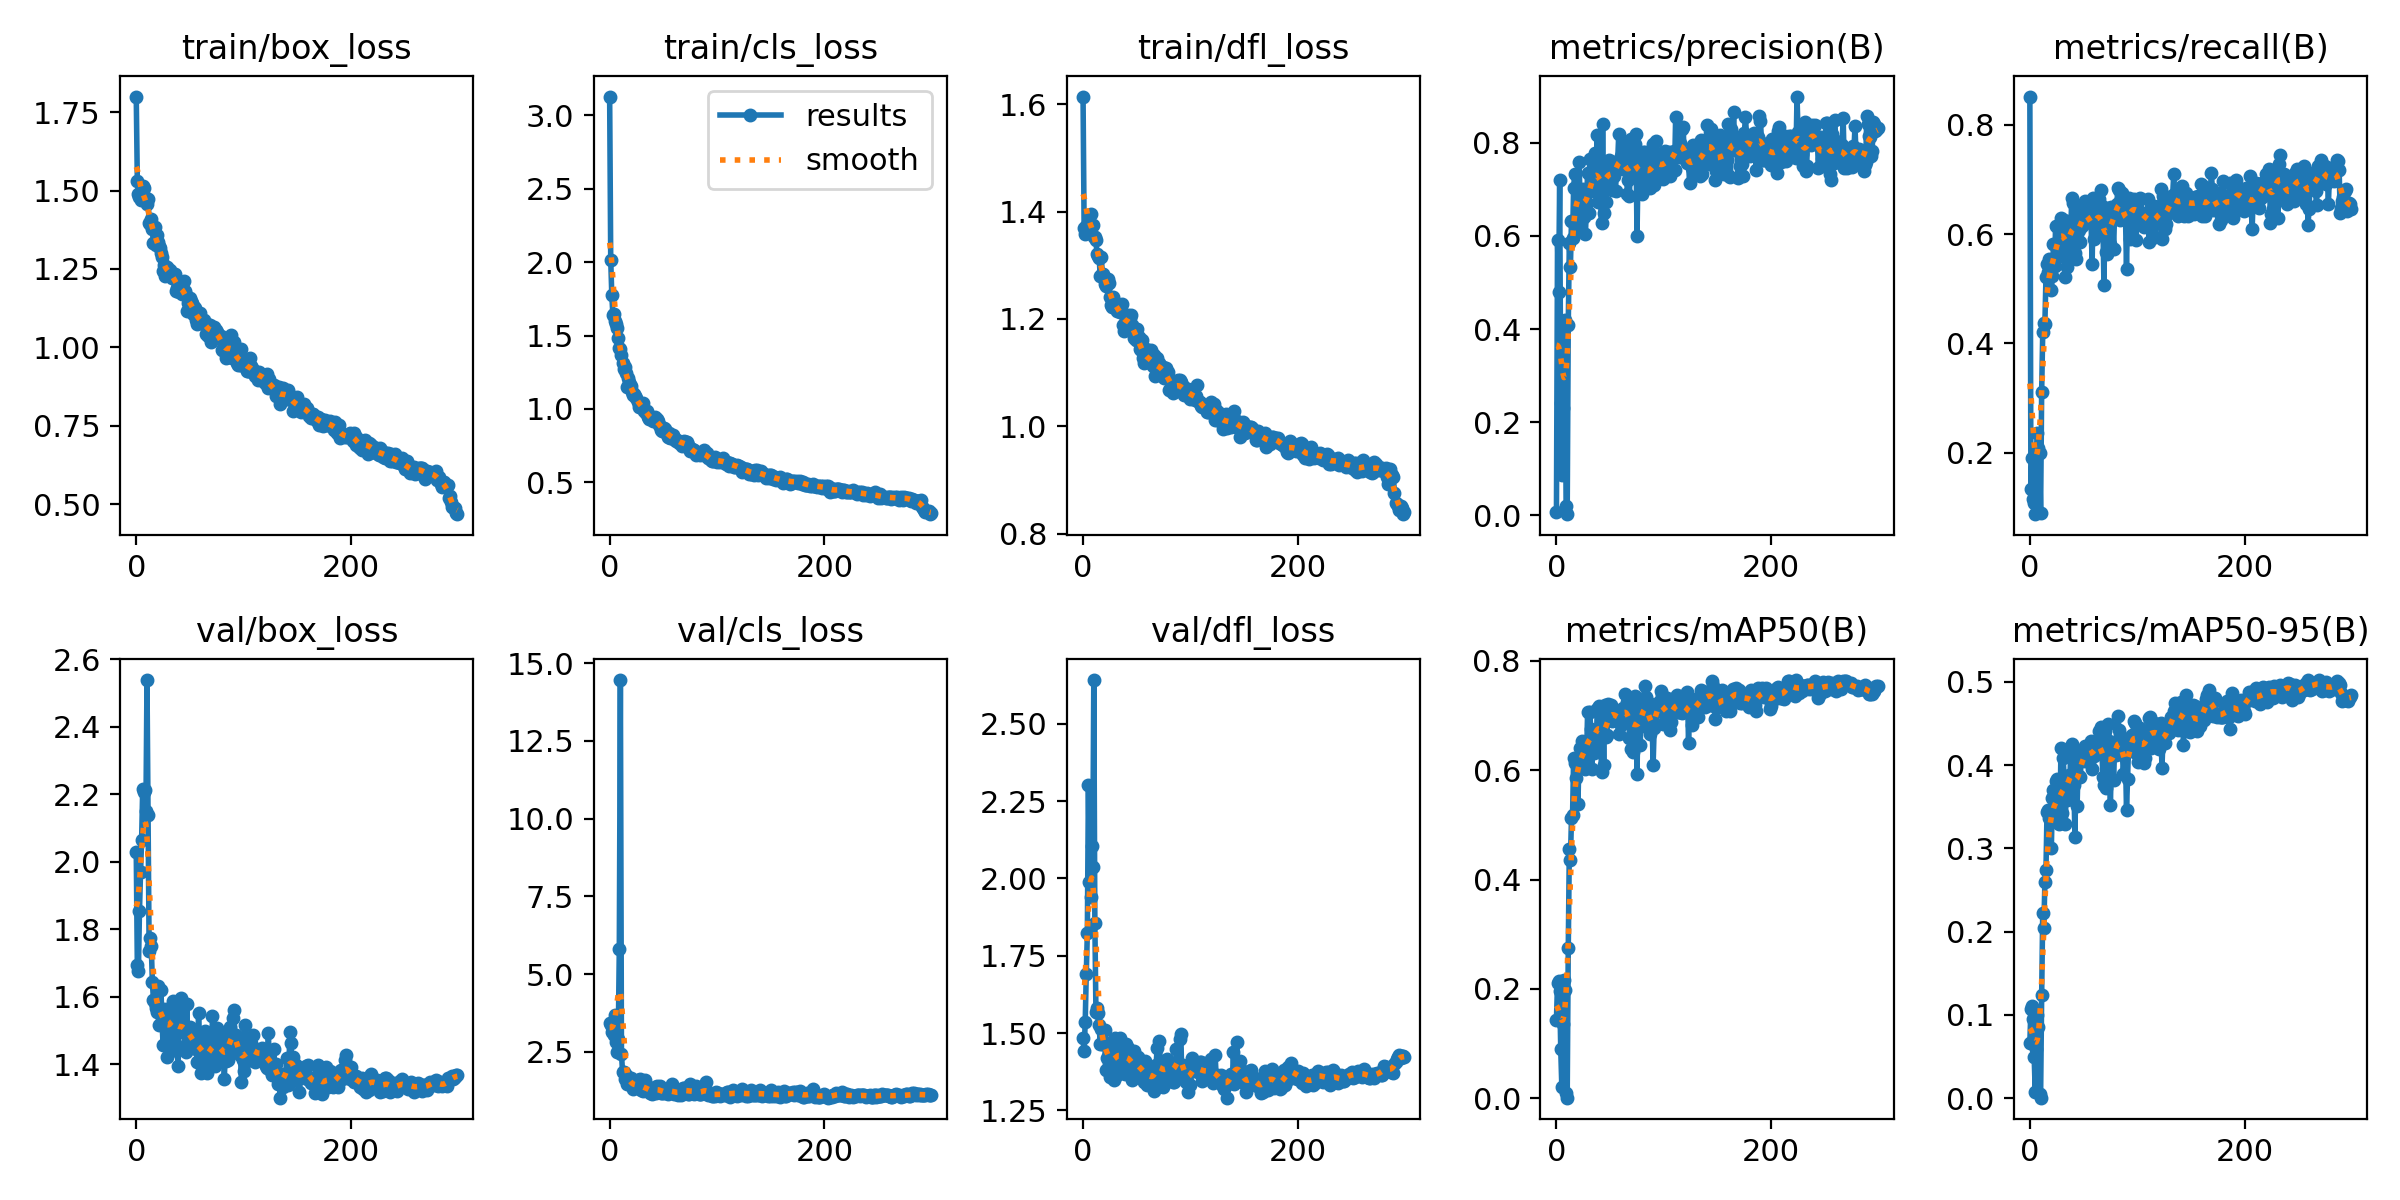

The data file committed next to this chart (first rows):
epoch, train/box_loss, train/cls_loss, train/dfl_loss, metrics/precision(B), metrics/recall(B), metrics/mAP50(B), metrics/mAP50-95(B), val/box_loss, val/cls_loss, val/dfl_loss, lr/pg0, lr/pg1, lr/pg2
0, 1.8, 3.129, 1.614, 0.00704, 0.8515, 0.1442, 0.0668, 2.029, 3.428, 1.483, 0.00028, 0.00028, 0.00028
1, 1.53, 2.017, 1.37, 0.5906, 0.1333, 0.2106, 0.1076, 1.696, 3.359, 1.442, 0.0005781, 0.0005781, 0.0005781
2, 1.488, 1.776, 1.358, 0.4796, 0.1899, 0.2149, 0.1102, 1.676, 3.129, 1.534, 0.0008742, 0.0008742, 0.0008742
3, 1.479, 1.641, 1.374, 0.7191, 0.1164, 0.1963, 0.09537, 1.854, 3.14, 1.691, 0.001168, 0.001168, 0.001168
4, 1.471, 1.648, 1.371, 0.2405, 0.1091, 0.08965, 0.04974, 1.969, 3.049, 1.822, 0.00146, 0.00146, 0.00146
5, 1.472, 1.596, 1.371, 0.08597, 0.08788, 0.02092, 0.00752, 2.065, 3.685, 2.303, 0.001751, 0.001751, 0.001751
6, 1.515, 1.577, 1.393, 0.2312, 0.203, 0.1368, 0.05898, 2.215, 2.82, 1.989, 0.00196, 0.00196, 0.00196
7, 1.508, 1.549, 1.395, 0.4149, 0.2364, 0.217, 0.09987, 2.206, 2.494, 1.939, 0.00196, 0.00196, 0.00196
8, 1.475, 1.481, 1.372, 0.4196, 0.2091, 0.1978, 0.08605, 2.212, 2.925, 2.103, 0.001954, 0.001954, 0.001954
9, 1.476, 1.419, 1.375, 0.02057, 0.2, 0.00993, 0.0048, 2.151, 5.815, 2.036, 0.001947, 0.001947, 0.001947
10, 1.459, 1.409, 1.352, 0.00269, 0.09091, 0.0014, 0.00066, 2.538, 14.45, 2.641, 0.001941, 0.001941, 0.001941
11, 1.474, 1.367, 1.353, 0.4083, 0.3121, 0.274, 0.1237, 2.138, 2.433, 1.855, 0.001934, 0.001934, 0.001934
12, 1.397, 1.313, 1.347, 0.5845, 0.4212, 0.456, 0.2227, 1.736, 1.857, 1.567, 0.001927, 0.001927, 0.001927
13, 1.392, 1.275, 1.32, 0.5335, 0.4366, 0.4354, 0.2042, 1.774, 1.852, 1.582, 0.001921, 0.001921, 0.001921
14, 1.408, 1.285, 1.317, 0.6318, 0.4364, 0.513, 0.2592, 1.75, 1.608, 1.566, 0.001914, 0.001914, 0.001914
15, 1.379, 1.242, 1.314, 0.5955, 0.5212, 0.5171, 0.2738, 1.645, 1.751, 1.525, 0.001908, 0.001908, 0.001908
16, 1.332, 1.151, 1.28, 0.7038, 0.5454, 0.6224, 0.3442, 1.591, 1.454, 1.464, 0.001901, 0.001901, 0.001901
17, 1.385, 1.21, 1.316, 0.7331, 0.5303, 0.6124, 0.346, 1.582, 1.568, 1.512, 0.001894, 0.001894, 0.001894
18, 1.326, 1.182, 1.284, 0.6184, 0.5545, 0.5853, 0.3363, 1.568, 1.608, 1.464, 0.001888, 0.001888, 0.001888
19, 1.358, 1.165, 1.283, 0.6986, 0.5333, 0.6158, 0.3353, 1.554, 1.556, 1.469, 0.001881, 0.001881, 0.001881
20, 1.337, 1.155, 1.265, 0.6228, 0.497, 0.5375, 0.3, 1.633, 1.641, 1.511, 0.001875, 0.001875, 0.001875
21, 1.323, 1.118, 1.261, 0.759, 0.5242, 0.6226, 0.3605, 1.516, 1.43, 1.379, 0.001868, 0.001868, 0.001868
22, 1.317, 1.095, 1.268, 0.6836, 0.5827, 0.6407, 0.3707, 1.555, 1.297, 1.421, 0.001861, 0.001861, 0.001861
23, 1.302, 1.099, 1.274, 0.6782, 0.5424, 0.6191, 0.3354, 1.62, 1.405, 1.469, 0.001855, 0.001855, 0.001855
24, 1.289, 1.086, 1.267, 0.6657, 0.6151, 0.6539, 0.3805, 1.528, 1.37, 1.431, 0.001848, 0.001848, 0.001848
25, 1.244, 1.076, 1.242, 0.7006, 0.5758, 0.6444, 0.383, 1.456, 1.373, 1.359, 0.001842, 0.001842, 0.001842
26, 1.262, 1.048, 1.225, 0.6395, 0.5576, 0.6112, 0.3323, 1.565, 1.587, 1.434, 0.001835, 0.001835, 0.001835
27, 1.227, 1.016, 1.223, 0.6042, 0.6153, 0.6011, 0.3296, 1.542, 1.481, 1.401, 0.001828, 0.001828, 0.001828
28, 1.244, 1.019, 1.241, 0.6698, 0.5727, 0.6194, 0.3367, 1.554, 1.625, 1.44, 0.001822, 0.001822, 0.001822
29, 1.255, 1.034, 1.23, 0.7348, 0.6303, 0.7053, 0.4209, 1.421, 1.277, 1.347, 0.001815, 0.001815, 0.001815
30, 1.245, 1.01, 1.225, 0.6482, 0.6197, 0.643, 0.3426, 1.564, 1.287, 1.483, 0.001809, 0.001809, 0.001809
31, 1.247, 1.038, 1.23, 0.7646, 0.603, 0.7055, 0.4086, 1.486, 1.249, 1.401, 0.001802, 0.001802, 0.001802
32, 1.235, 0.9859, 1.214, 0.6962, 0.6251, 0.6751, 0.3846, 1.44, 1.348, 1.365, 0.001795, 0.001795, 0.001795
33, 1.22, 0.9859, 1.216, 0.7057, 0.5212, 0.6022, 0.3298, 1.572, 1.587, 1.482, 0.001789, 0.001789, 0.001789
34, 1.235, 0.9745, 1.213, 0.6996, 0.6212, 0.671, 0.3794, 1.587, 1.254, 1.483, 0.001782, 0.001782, 0.001782
35, 1.226, 0.9849, 1.212, 0.7315, 0.5394, 0.6312, 0.3585, 1.555, 1.33, 1.448, 0.001776, 0.001776, 0.001776
36, 1.234, 0.9454, 1.228, 0.7784, 0.5642, 0.6714, 0.3882, 1.546, 1.285, 1.404, 0.001769, 0.001769, 0.001769
37, 1.179, 0.9346, 1.189, 0.7096, 0.5818, 0.6384, 0.3592, 1.577, 1.283, 1.392, 0.001762, 0.001762, 0.001762
38, 1.189, 0.9352, 1.178, 0.8174, 0.5967, 0.712, 0.4194, 1.455, 1.179, 1.388, 0.001756, 0.001756, 0.001756
39, 1.198, 0.9316, 1.207, 0.672, 0.6667, 0.713, 0.4254, 1.395, 1.148, 1.367, 0.001749, 0.001749, 0.001749
40, 1.176, 0.9184, 1.192, 0.7412, 0.6576, 0.718, 0.4132, 1.536, 1.214, 1.464, 0.001743, 0.001743, 0.001743
41, 1.201, 0.9277, 1.19, 0.6933, 0.6303, 0.6701, 0.3756, 1.52, 1.321, 1.45, 0.001736, 0.001736, 0.001736
42, 1.2, 0.9423, 1.207, 0.6272, 0.5659, 0.5957, 0.3136, 1.597, 1.379, 1.452, 0.001729, 0.001729, 0.001729
43, 1.17, 0.9256, 1.188, 0.8403, 0.5545, 0.7032, 0.4076, 1.517, 1.162, 1.421, 0.001723, 0.001723, 0.001723
44, 1.211, 0.9305, 1.201, 0.6492, 0.6, 0.6091, 0.3508, 1.495, 1.394, 1.406, 0.001716, 0.001716, 0.001716
45, 1.181, 0.9192, 1.207, 0.7356, 0.649, 0.7183, 0.4047, 1.494, 1.243, 1.39, 0.00171, 0.00171, 0.00171
46, 1.168, 0.8918, 1.189, 0.6736, 0.6067, 0.6601, 0.3864, 1.437, 1.297, 1.347, 0.001703, 0.001703, 0.001703
47, 1.117, 0.8854, 1.165, 0.7569, 0.585, 0.6639, 0.3856, 1.578, 1.387, 1.442, 0.001696, 0.001696, 0.001696
48, 1.141, 0.8582, 1.166, 0.745, 0.6303, 0.7207, 0.4151, 1.468, 1.173, 1.37, 0.00169, 0.00169, 0.00169
49, 1.142, 0.852, 1.16, 0.7638, 0.6151, 0.7011, 0.4127, 1.482, 1.16, 1.407, 0.001683, 0.001683, 0.001683
50, 1.157, 0.8584, 1.181, 0.7099, 0.6485, 0.6988, 0.4048, 1.512, 1.242, 1.408, 0.001677, 0.001677, 0.001677
51, 1.148, 0.868, 1.159, 0.7442, 0.6606, 0.7186, 0.4225, 1.495, 1.177, 1.422, 0.00167, 0.00167, 0.00167
52, 1.143, 0.8635, 1.167, 0.6977, 0.6333, 0.6904, 0.4176, 1.464, 1.201, 1.386, 0.001663, 0.001663, 0.001663
53, 1.105, 0.8325, 1.143, 0.758, 0.6394, 0.7077, 0.4105, 1.461, 1.207, 1.368, 0.001657, 0.001657, 0.001657
54, 1.128, 0.8083, 1.142, 0.7281, 0.6333, 0.7048, 0.4087, 1.448, 1.148, 1.39, 0.00165, 0.00165, 0.00165
55, 1.126, 0.8336, 1.161, 0.6969, 0.6394, 0.6994, 0.4032, 1.48, 1.217, 1.399, 0.001644, 0.001644, 0.001644
56, 1.089, 0.8, 1.127, 0.7512, 0.6273, 0.705, 0.4247, 1.446, 1.199, 1.365, 0.001637, 0.001637, 0.001637
57, 1.074, 0.8146, 1.118, 0.7589, 0.6212, 0.6968, 0.4293, 1.408, 1.19, 1.34, 0.00163, 0.00163, 0.00163
58, 1.077, 0.8085, 1.122, 0.8179, 0.5454, 0.6666, 0.3948, 1.554, 1.468, 1.409, 0.001624, 0.001624, 0.001624
59, 1.11, 0.8199, 1.143, 0.7456, 0.6667, 0.7098, 0.4176, 1.466, 1.22, 1.369, 0.001617, 0.001617, 0.001617
... 240 more rows
